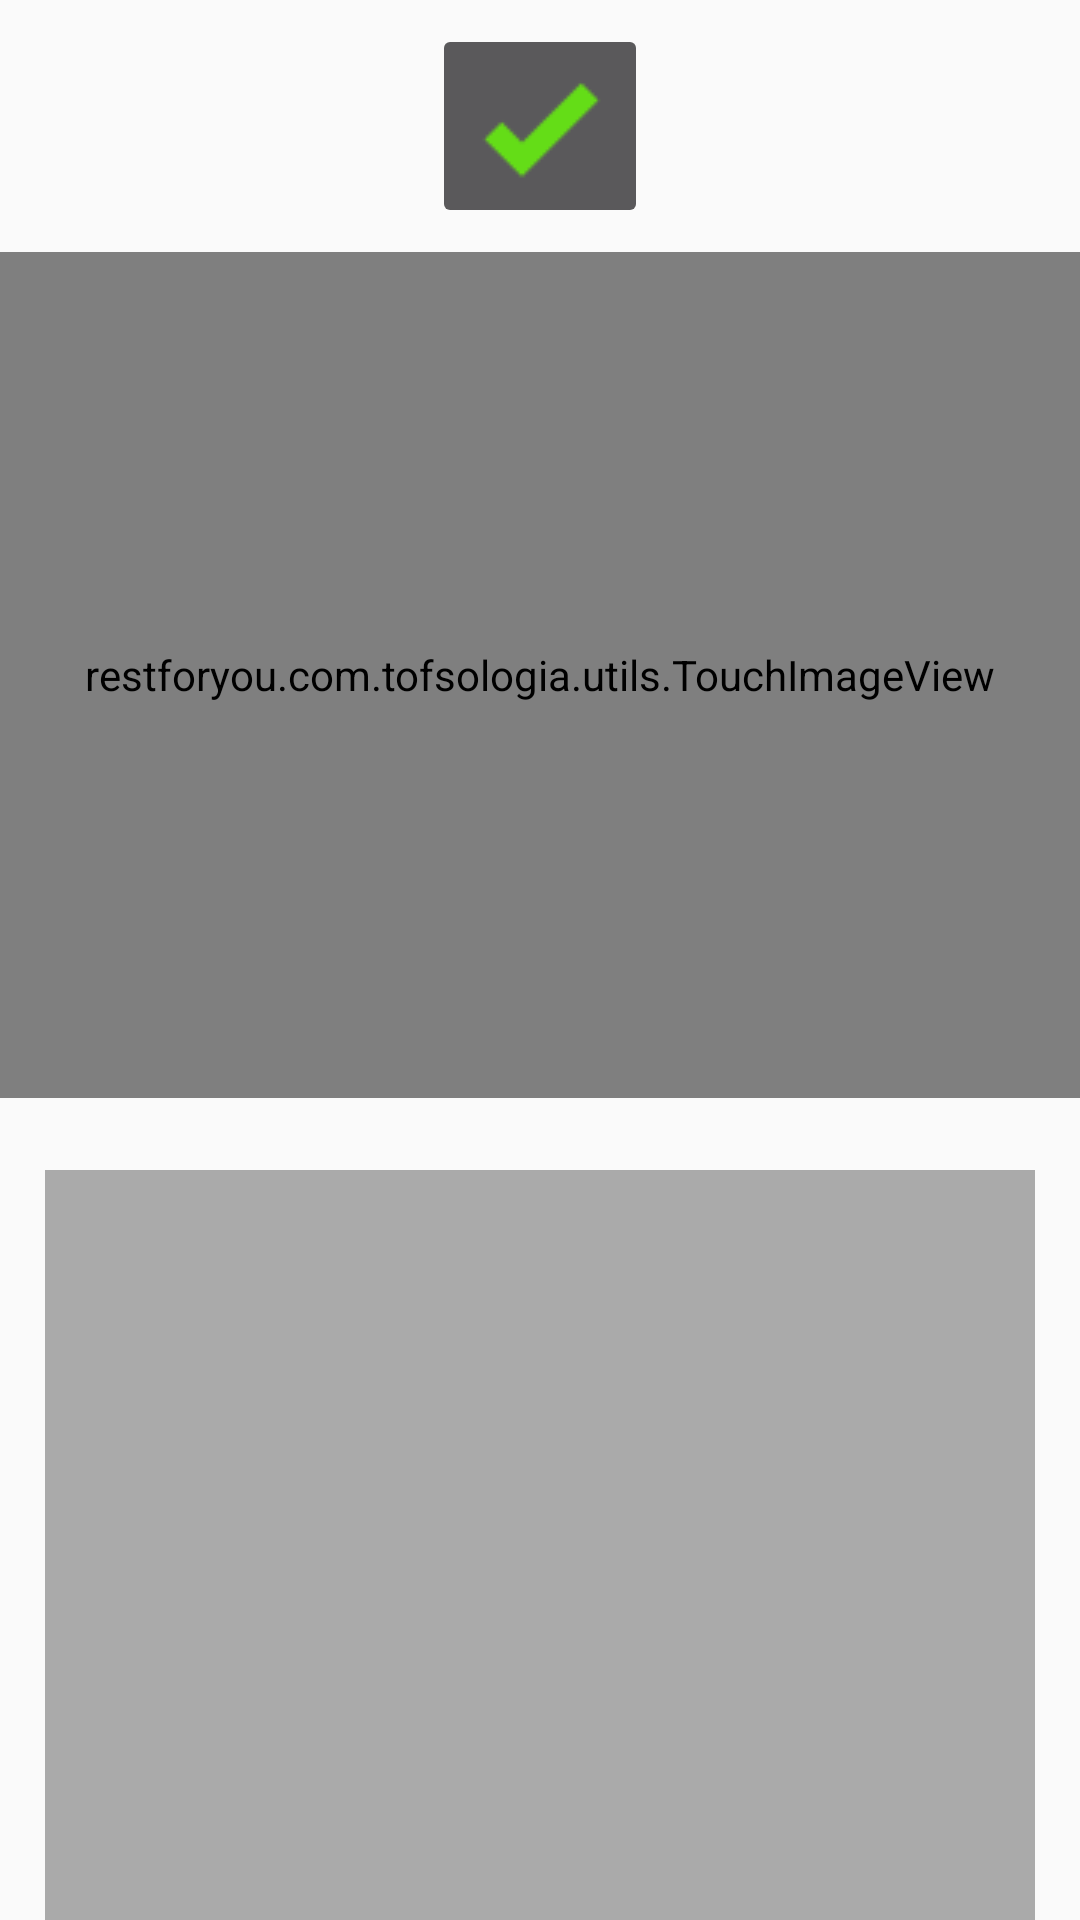

This screen was rendered from an Android layout file. Write that file and the resources it references.
<!-- AndroidManifest.xml: application theme AppTheme -->
<!-- res/layout/activity_text_recognition.xml -->
<?xml version="1.0" encoding="utf-8"?>
<android.support.constraint.ConstraintLayout
    xmlns:android="http://schemas.android.com/apk/res/android"
    xmlns:app="http://schemas.android.com/apk/res-auto"
    xmlns:tools="http://schemas.android.com/tools"
    android:layout_width="match_parent"
    android:layout_height="match_parent"
    tools:context=".activities.TextRecognitionActivity"
    android:theme="@style/Theme.AppCompat.NoActionBar">


    <ImageButton
        android:id="@+id/btn_text_ready"
        android:layout_width="wrap_content"
        android:layout_height="wrap_content"
        android:layout_marginStart="8dp"
        android:layout_marginTop="8dp"
        android:layout_marginEnd="8dp"
        android:src="@drawable/scan_activity_done"
        app:layout_constraintEnd_toEndOf="parent"
        app:layout_constraintStart_toStartOf="@+id/iv_image_for_recognition"
        app:layout_constraintTop_toTopOf="parent" />

    <restforyou.com.tofsologia.utils.TouchImageView
        android:id="@+id/iv_image_for_recognition"
        android:layout_width="match_parent"
        android:layout_height="0dp"
        android:layout_marginTop="8dp"
        android:layout_marginBottom="8dp"
        android:scaleType="centerInside"
        app:layout_constraintBottom_toTopOf="@+id/et_recognized_text"
        app:layout_constraintEnd_toEndOf="parent"
        app:layout_constraintStart_toStartOf="parent"
        app:layout_constraintTop_toBottomOf="@+id/btn_text_ready" />

    <restforyou.com.tofsologia.views.GraphicOverlay
        android:id="@+id/go_image_for_recognition"
        android:layout_width="match_parent"
        android:layout_height="0dp"
        app:layout_constraintBottom_toBottomOf="@+id/iv_image_for_recognition"
        app:layout_constraintEnd_toEndOf="@+id/iv_image_for_recognition"
        app:layout_constraintStart_toStartOf="@+id/iv_image_for_recognition"
        app:layout_constraintTop_toTopOf="@+id/iv_image_for_recognition"
        android:visibility="invisible"/>

    <ScrollView
        android:layout_width="match_parent"
        android:layout_height="250dp"
        android:layout_weight="1"
        android:layout_marginLeft="15dp"
        android:layout_marginRight="15dp"
        android:layout_marginTop="20dp"
        android:fillViewport="true"
        android:background="@android:color/darker_gray"
        app:layout_constraintBottom_toBottomOf="parent"
        app:layout_constraintEnd_toEndOf="parent"
        app:layout_constraintHorizontal_bias="0.0"
        app:layout_constraintStart_toStartOf="parent">

        <TextView
            android:id="@+id/tv_recognized_text"
            android:layout_width="match_parent"
            android:layout_height="wrap_content"
            android:layout_marginStart="16dp"
            android:layout_marginEnd="16dp"
            android:layout_marginBottom="16dp"
            android:inputType="textMultiLine"
            android:padding="10dp" />

    </ScrollView>
    <EditText
        android:id="@+id/et_recognized_text"
        android:layout_width="match_parent"
        android:layout_height="250dp"
        android:layout_marginStart="16dp"
        android:layout_marginEnd="16dp"
        android:layout_marginBottom="16dp"
        android:inputType="textMultiLine"
        android:padding="10dp"
        android:background="@android:color/darker_gray"
        app:layout_constraintBottom_toBottomOf="parent"
        app:layout_constraintEnd_toEndOf="parent"
        app:layout_constraintHorizontal_bias="0.0"
        app:layout_constraintStart_toStartOf="parent"
        android:visibility="invisible"/>

</android.support.constraint.ConstraintLayout>
<!-- resources referenced by this layout -->
<resources>
  <!-- drawable scan_activity_done: png bitmap (drawable, 811 bytes) -->
  <style name="AppTheme" parent="Theme.AppCompat.Light.NoActionBar">
          
          <item name="colorPrimary">@color/colorPrimary</item>
          <item name="colorPrimaryDark">@color/colorPrimaryDark</item>
          <item name="colorAccent">@color/colorPrimary</item>
      </style>
  <color name="colorPrimary">#0288d1</color>
  <color name="colorPrimaryDark">#01579b</color>
</resources>
